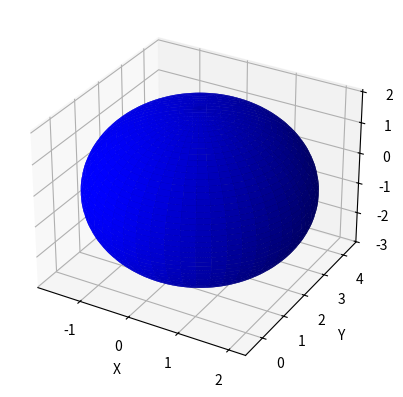

Reproduce this figure in Python.
import numpy as np
import matplotlib.pyplot as plt
from mpl_toolkits.mplot3d import Axes3D

# Define the three points as NumPy arrays:
A = np.array([np.sqrt(3), 0, np.sqrt(3)])
B = np.array([np.sqrt(6), 0.5, 0])
C = np.array([1, 1/np.sqrt(3), 1])

# Calculate the midpoints of the line segments AB, AC, and BC:
MAB = (A + B) / 2
MAC = (A + C) / 2
MBC = (B + C) / 2

#Calculate the direction vectors of the line segments AB, AC, and BC:
u = B - A
v = C - A
w = C - B

#Calculate the normal vector of the plane containing the points A, B, and C:
n = np.cross(u, v)

#Calculate the coefficients of the quadratic equation defining the ellipsoid:
alpha = np.dot(u, u)
beta = np.dot(v, v)
gamma = np.dot(w, w)
delta = 2 * np.dot(u, v * np.dot(w, n))
epsilon = 2 * np.dot(u, w * np.dot(v, n))
zeta = 2 * np.dot(v, w * np.dot(u, n))

#Calculate the center of the ellipsoid:
D = np.linalg.solve(np.array([[alpha, delta/2, epsilon/2], [delta/2, beta, zeta/2], [epsilon/2, zeta/2, gamma]]), np.array([np.dot(A, A) - np.dot(MAB, MAB), np.dot(B, B) - np.dot(MBC, MBC), np.dot(C, C) - np.dot(MAC, MAC)]))

#Calculate the radii of the ellipsoid:
a = np.sqrt((np.dot(D-MAB,u)**2 + np.dot(D-MAB,v)**2 + np.dot(D-MAB,w)**2) / alpha)
b = np.sqrt((np.dot(D-MBC,u)**2 + np.dot(D-MBC,v)**2 + np.dot(D-MBC,w)**2) / beta)
c = np.sqrt((np.dot(D-MAC,u)**2 + np.dot(D-MAC,v)**2 + np.dot(D-MAC,w)**2) / gamma)

#Result
print (f' a**2 = {a**2}, b**2 = {b**2}, c**2 = {c**2}')


#Print the standard equation of the ellipsoid:
print(f"(x - {D[0]})**2/{a**2} + (y - {D[1]})**2/{b**2} + (z - {D[2]})**2/{c**2} = 1")

#DEPICT ELLIPSOID
# Define a grid of points to plot the ellipsoid surface
u = np.linspace(0, 2*np.pi, 100)
v = np.linspace(0, np.pi, 100)
x = D[0] + a * np.outer(np.cos(u), np.sin(v))
y = D[1] + b * np.outer(np.sin(u), np.sin(v))
z = D[2] + c * np.outer(np.ones_like(u), np.cos(v))

# Create the 3D plot
fig = plt.figure()
ax = fig.add_subplot(111, projection='3d')
ax.plot_surface(x, y, z, color='b')

# Set the plot limits and labels
ax.set_xlim(D[0] - a, D[0] + a)
ax.set_ylim(D[1] - b, D[1] + b)
ax.set_zlim(D[2] - c, D[2] + c)
ax.set_xlabel('X')
ax.set_ylabel('Y')
ax.set_zlabel('Z')

# Show the plot
plt.show()
